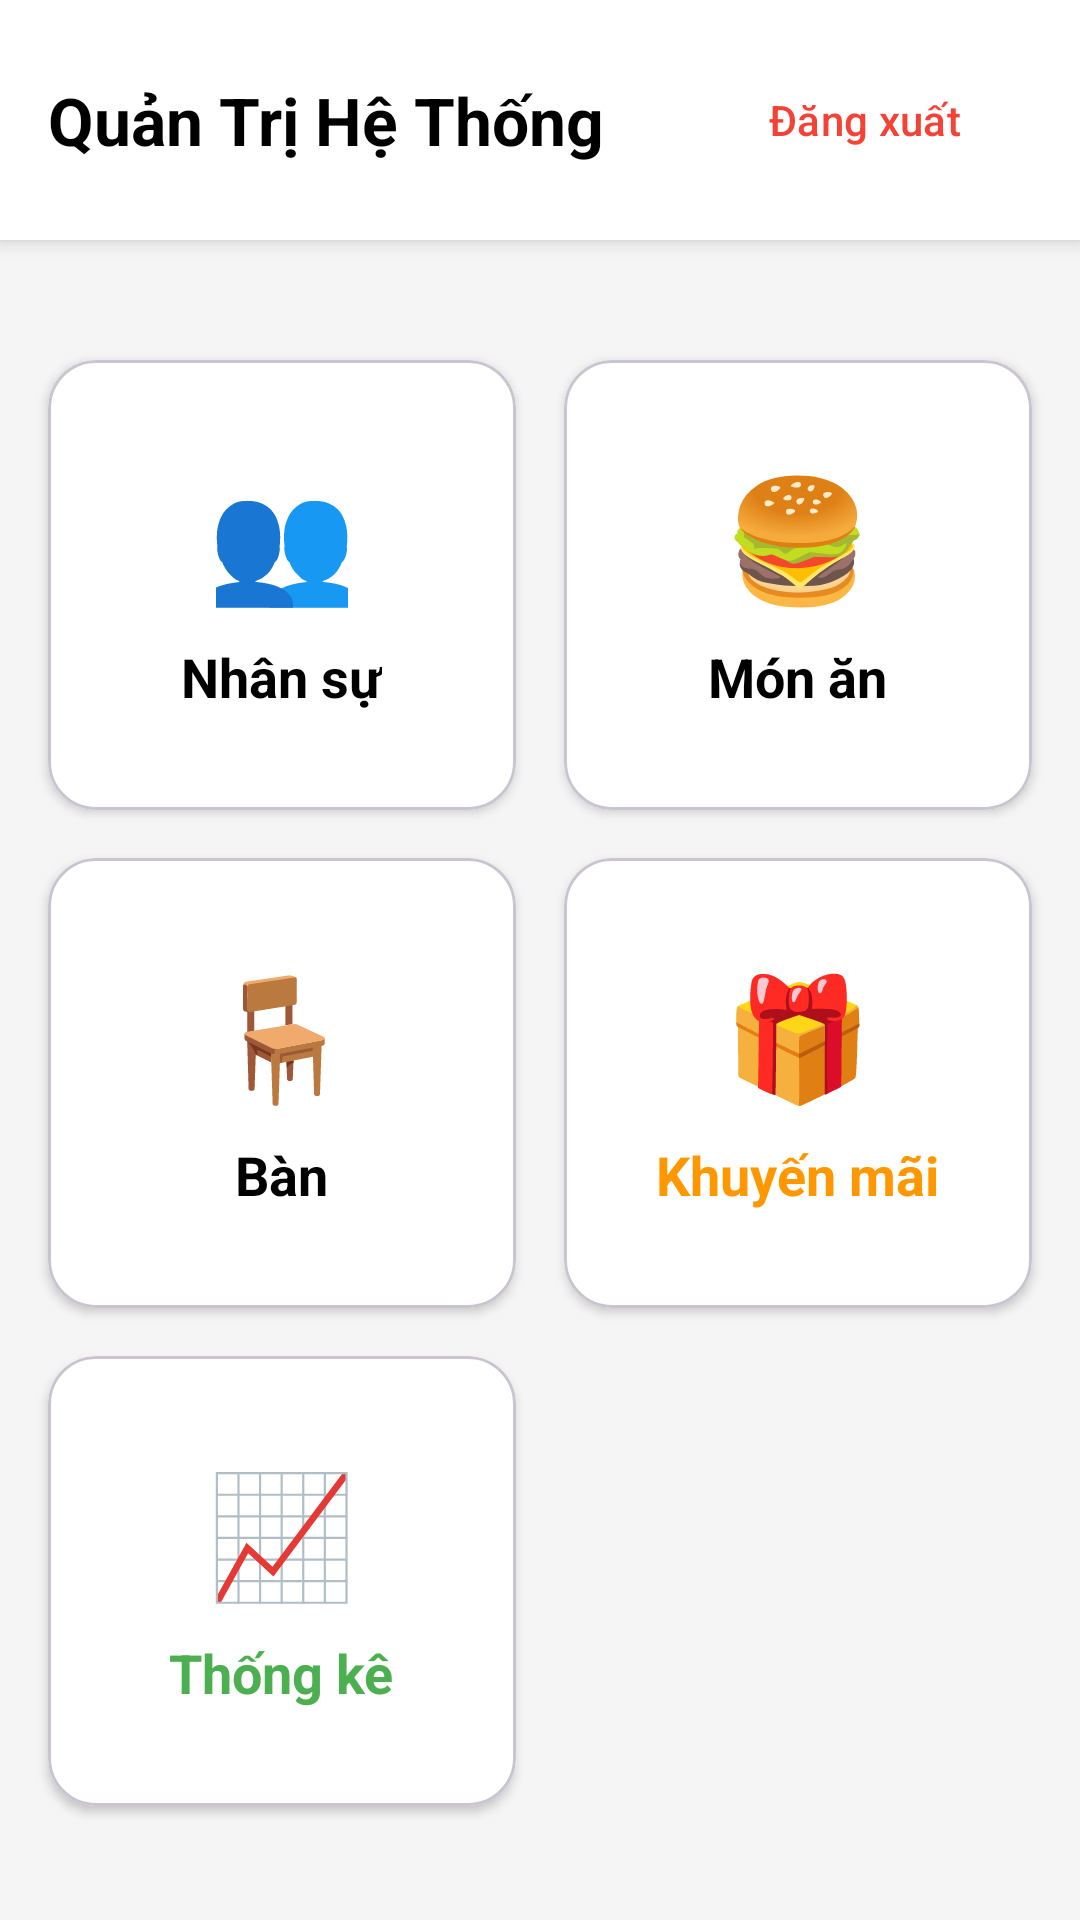

Layout XML and referenced resources for this Android screen:
<!-- AndroidManifest.xml: application theme Theme.QlQuanAn -->
<!-- res/layout/activity_admin.xml -->
<?xml version="1.0" encoding="utf-8"?>
<androidx.constraintlayout.widget.ConstraintLayout xmlns:android="http://schemas.android.com/apk/res/android"
    xmlns:app="http://schemas.android.com/apk/res-auto"
    android:layout_width="match_parent"
    android:layout_height="match_parent"
    android:background="#F5F5F5">

    <androidx.constraintlayout.widget.ConstraintLayout
        android:id="@+id/headerAdmin"
        android:layout_width="match_parent"
        android:layout_height="80dp"
        android:background="#FFFFFF"
        android:elevation="4dp"
        app:layout_constraintTop_toTopOf="parent">

        <TextView
            android:id="@+id/tvAdminTitle"
            android:layout_width="wrap_content"
            android:layout_height="wrap_content"
            android:text="Quản Trị Hệ Thống"
            android:textSize="22sp"
            android:textStyle="bold"
            android:textColor="#000000"
            app:layout_constraintTop_toTopOf="parent"
            app:layout_constraintBottom_toBottomOf="parent"
            app:layout_constraintStart_toStartOf="parent"
            android:layout_marginStart="16dp" />

        <Button
            android:id="@+id/btnLogoutAdmin"
            android:layout_width="wrap_content"
            android:layout_height="wrap_content"
            android:text="Đăng xuất"
            android:textColor="#F44336"
            android:backgroundTint="#FFFFFF"
            style="?attr/materialButtonOutlinedStyle"
            app:strokeColor="#F44336"
            app:layout_constraintTop_toTopOf="parent"
            app:layout_constraintBottom_toBottomOf="parent"
            app:layout_constraintEnd_toEndOf="parent"
            android:layout_marginEnd="16dp"/>
    </androidx.constraintlayout.widget.ConstraintLayout>

    <GridLayout
        android:layout_width="match_parent"
        android:layout_height="wrap_content"
        android:columnCount="2"
        android:rowCount="3"
        android:layout_marginTop="24dp"
        android:padding="8dp"
        app:layout_constraintTop_toBottomOf="@id/headerAdmin">

        <com.google.android.material.card.MaterialCardView
            android:id="@+id/cardStaff"
            android:layout_width="0dp"
            android:layout_height="150dp"
            android:layout_columnWeight="1"
            android:layout_margin="8dp"
            app:cardCornerRadius="16dp"
            app:cardBackgroundColor="#FFFFFF"
            app:cardElevation="2dp">
            <LinearLayout
                android:layout_width="match_parent"
                android:layout_height="match_parent"
                android:gravity="center"
                android:orientation="vertical"
                android:padding="16dp">
                <TextView
                    android:layout_width="wrap_content"
                    android:layout_height="wrap_content"
                    android:text="👥"
                    android:textSize="40sp"
                    android:layout_marginBottom="8dp"/>
                <TextView
                    android:layout_width="wrap_content"
                    android:layout_height="wrap_content"
                    android:text="Nhân sự"
                    android:textColor="#000000"
                    android:textSize="18sp"
                    android:textStyle="bold"/>
            </LinearLayout>
        </com.google.android.material.card.MaterialCardView>

        <com.google.android.material.card.MaterialCardView
            android:id="@+id/cardFood"
            android:layout_width="0dp"
            android:layout_height="150dp"
            android:layout_columnWeight="1"
            android:layout_margin="8dp"
            app:cardCornerRadius="16dp"
            app:cardBackgroundColor="#FFFFFF"
            app:cardElevation="2dp">
            <LinearLayout
                android:layout_width="match_parent"
                android:layout_height="match_parent"
                android:gravity="center"
                android:orientation="vertical"
                android:padding="16dp">
                <TextView
                    android:layout_width="wrap_content"
                    android:layout_height="wrap_content"
                    android:text="🍔"
                    android:textSize="40sp"
                    android:layout_marginBottom="8dp"/>
                <TextView
                    android:layout_width="wrap_content"
                    android:layout_height="wrap_content"
                    android:text="Món ăn"
                    android:textColor="#000000"
                    android:textSize="18sp"
                    android:textStyle="bold"/>
            </LinearLayout>
        </com.google.android.material.card.MaterialCardView>

        <com.google.android.material.card.MaterialCardView
            android:id="@+id/cardTable"
            android:layout_width="0dp"
            android:layout_height="150dp"
            android:layout_columnWeight="1"
            android:layout_margin="8dp"
            app:cardCornerRadius="16dp"
            app:cardBackgroundColor="#FFFFFF"
            app:cardElevation="2dp">
            <LinearLayout
                android:layout_width="match_parent"
                android:layout_height="match_parent"
                android:gravity="center"
                android:orientation="vertical"
                android:padding="16dp">
                <TextView
                    android:layout_width="wrap_content"
                    android:layout_height="wrap_content"
                    android:text="🪑"
                    android:textSize="40sp"
                    android:layout_marginBottom="8dp"/>
                <TextView
                    android:layout_width="wrap_content"
                    android:layout_height="wrap_content"
                    android:text="Bàn"
                    android:textColor="#000000"
                    android:textSize="18sp"
                    android:textStyle="bold"/>
            </LinearLayout>
        </com.google.android.material.card.MaterialCardView>

        <com.google.android.material.card.MaterialCardView
            android:id="@+id/cardPromo"
            android:layout_width="0dp"
            android:layout_height="150dp"
            android:layout_columnWeight="1"
            android:layout_margin="8dp"
            app:cardCornerRadius="16dp"
            app:cardBackgroundColor="#FFFFFF"
            app:cardElevation="2dp">
            <LinearLayout
                android:layout_width="match_parent"
                android:layout_height="match_parent"
                android:gravity="center"
                android:orientation="vertical"
                android:padding="16dp">
                <TextView
                    android:layout_width="wrap_content"
                    android:layout_height="wrap_content"
                    android:text="🎁"
                    android:textSize="40sp"
                    android:layout_marginBottom="8dp"/>
                <TextView
                    android:layout_width="wrap_content"
                    android:layout_height="wrap_content"
                    android:text="Khuyến mãi"
                    android:textColor="#FF9800"
                    android:textSize="18sp"
                    android:textStyle="bold"/>
            </LinearLayout>
        </com.google.android.material.card.MaterialCardView>

        <com.google.android.material.card.MaterialCardView
            android:id="@+id/cardAnalytics"
            android:layout_width="0dp"
            android:layout_height="150dp"
            android:layout_columnWeight="1"
            android:layout_margin="8dp"
            app:cardCornerRadius="16dp"
            app:cardBackgroundColor="#FFFFFF"
            app:cardElevation="2dp">
            <LinearLayout
                android:layout_width="match_parent"
                android:layout_height="match_parent"
                android:gravity="center"
                android:orientation="vertical"
                android:padding="16dp">
                <TextView
                    android:layout_width="wrap_content"
                    android:layout_height="wrap_content"
                    android:text="📈"
                    android:textSize="40sp"
                    android:layout_marginBottom="8dp"/>
                <TextView
                    android:layout_width="wrap_content"
                    android:layout_height="wrap_content"
                    android:text="Thống kê"
                    android:textColor="#4CAF50"
                    android:textSize="18sp"
                    android:textStyle="bold"/>
            </LinearLayout>
        </com.google.android.material.card.MaterialCardView>

    </GridLayout>

</androidx.constraintlayout.widget.ConstraintLayout>
<!-- resources referenced by this layout -->
<resources>
  <style name="Theme.QlQuanAn" parent="Base.Theme.QlQuanAn" />
  <style name="Base.Theme.QlQuanAn" parent="Theme.Material3.DayNight.NoActionBar">
          
          
      </style>
</resources>
